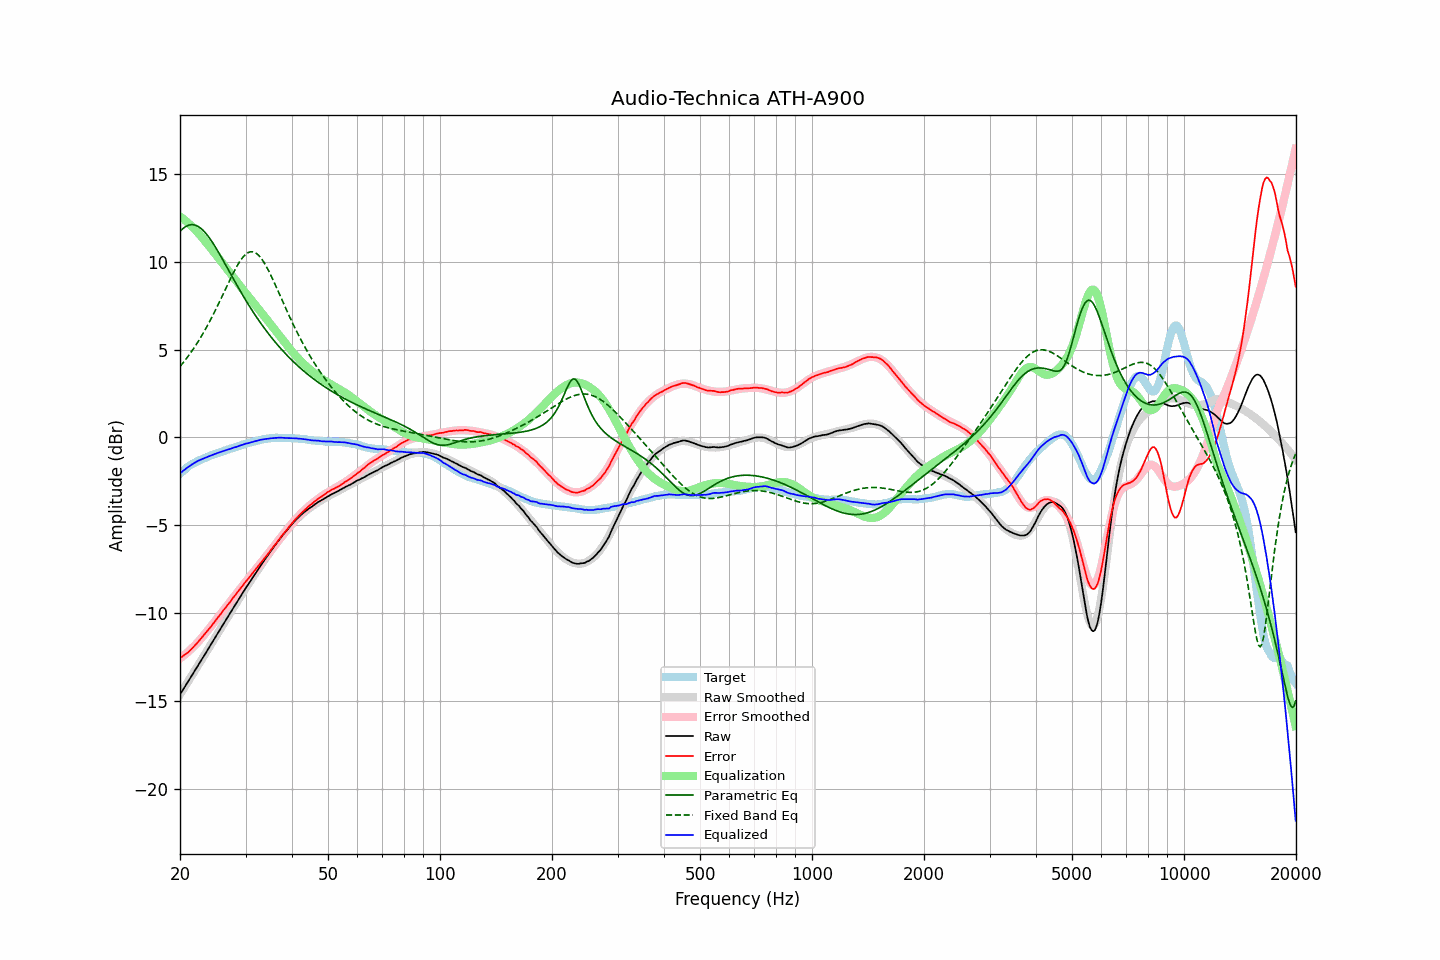

Values plotted in this chart, from the file beside it:
frequency, raw, error, smoothed, error_smoothed, equalization, parametric_eq, fixed_band_eq, equalized_raw, equalized_smoothed, target
20.00, -14.62, -12.55, -14.63, -12.58, 12.58, 11.73, 4.04, -2.05, -2.05, -2.07
20.20, -14.48, -12.50, -14.48, -12.51, 12.51, 11.82, 4.14, -1.97, -1.97, -1.98
20.40, -14.33, -12.43, -14.34, -12.44, 12.44, 11.90, 4.25, -1.89, -1.90, -1.90
20.61, -14.20, -12.36, -14.19, -12.37, 12.37, 11.97, 4.37, -1.83, -1.83, -1.83
20.81, -14.04, -12.30, -14.05, -12.29, 12.29, 12.02, 4.49, -1.75, -1.76, -1.74
21.02, -13.90, -12.24, -13.90, -12.21, 12.21, 12.06, 4.61, -1.70, -1.69, -1.66
21.23, -13.75, -12.15, -13.75, -12.13, 12.13, 12.09, 4.73, -1.63, -1.63, -1.60
21.44, -13.60, -12.06, -13.61, -12.04, 12.04, 12.11, 4.86, -1.56, -1.56, -1.54
21.66, -13.46, -11.96, -13.46, -11.95, 11.95, 12.11, 4.99, -1.50, -1.51, -1.49
21.87, -13.31, -11.87, -13.31, -11.86, 11.86, 12.09, 5.13, -1.45, -1.45, -1.44
22.09, -13.16, -11.77, -13.16, -11.77, 11.77, 12.06, 5.27, -1.40, -1.40, -1.39
22.31, -13.01, -11.67, -13.02, -11.67, 11.67, 12.02, 5.41, -1.34, -1.35, -1.34
22.54, -12.87, -11.56, -12.87, -11.57, 11.57, 11.97, 5.56, -1.30, -1.30, -1.30
22.76, -12.71, -11.45, -12.72, -11.46, 11.46, 11.90, 5.71, -1.25, -1.26, -1.26
22.99, -12.57, -11.34, -12.57, -11.35, 11.35, 11.82, 5.86, -1.23, -1.22, -1.23
23.22, -12.43, -11.23, -12.42, -11.24, 11.24, 11.73, 6.02, -1.19, -1.18, -1.19
23.45, -12.27, -11.12, -12.27, -11.13, 11.13, 11.62, 6.18, -1.15, -1.15, -1.15
23.69, -12.13, -11.01, -12.12, -11.01, 11.01, 11.51, 6.35, -1.11, -1.11, -1.11
23.92, -11.97, -10.90, -11.97, -10.90, 10.90, 11.39, 6.52, -1.07, -1.07, -1.07
24.16, -11.82, -10.80, -11.82, -10.79, 10.79, 11.26, 6.69, -1.04, -1.04, -1.02
24.40, -11.67, -10.68, -11.67, -10.67, 10.67, 11.13, 6.87, -1.00, -1.00, -0.99
24.65, -11.53, -10.55, -11.52, -10.55, 10.55, 10.98, 7.05, -0.97, -0.97, -0.97
24.89, -11.37, -10.43, -11.37, -10.44, 10.44, 10.84, 7.24, -0.93, -0.94, -0.94
25.14, -11.22, -10.32, -11.22, -10.32, 10.32, 10.69, 7.42, -0.90, -0.90, -0.90
25.39, -11.07, -10.20, -11.07, -10.20, 10.20, 10.53, 7.61, -0.87, -0.87, -0.87
25.65, -10.93, -10.09, -10.92, -10.09, 10.09, 10.37, 7.80, -0.84, -0.84, -0.83
25.91, -10.78, -9.96, -10.77, -9.97, 9.97, 10.21, 8.00, -0.81, -0.81, -0.81
26.16, -10.62, -9.84, -10.63, -9.85, 9.85, 10.05, 8.19, -0.77, -0.78, -0.78
26.43, -10.48, -9.73, -10.48, -9.73, 9.73, 9.88, 8.39, -0.75, -0.75, -0.74
26.69, -10.32, -9.61, -10.33, -9.61, 9.61, 9.72, 8.58, -0.71, -0.72, -0.71
26.96, -10.18, -9.49, -10.18, -9.49, 9.49, 9.55, 8.77, -0.68, -0.69, -0.68
27.23, -10.04, -9.38, -10.03, -9.37, 9.37, 9.39, 8.96, -0.66, -0.66, -0.65
27.50, -9.89, -9.26, -9.88, -9.26, 9.26, 9.22, 9.15, -0.63, -0.63, -0.62
27.77, -9.73, -9.13, -9.73, -9.14, 9.14, 9.06, 9.33, -0.59, -0.60, -0.60
28.05, -9.58, -9.02, -9.59, -9.02, 9.02, 8.89, 9.51, -0.56, -0.57, -0.56
28.33, -9.44, -8.90, -9.44, -8.90, 8.90, 8.73, 9.68, -0.54, -0.54, -0.54
28.62, -9.30, -8.78, -9.29, -8.79, 8.79, 8.57, 9.84, -0.51, -0.51, -0.51
28.90, -9.14, -8.67, -9.14, -8.67, 8.67, 8.41, 9.99, -0.47, -0.48, -0.47
29.19, -8.99, -8.54, -9.00, -8.55, 8.55, 8.25, 10.12, -0.44, -0.45, -0.45
29.48, -8.85, -8.45, -8.85, -8.44, 8.44, 8.10, 10.24, -0.42, -0.42, -0.40
29.78, -8.71, -8.31, -8.71, -8.32, 8.32, 7.95, 10.35, -0.39, -0.39, -0.39
30.08, -8.56, -8.19, -8.57, -8.20, 8.20, 7.79, 10.43, -0.35, -0.36, -0.36
30.38, -8.43, -8.09, -8.42, -8.09, 8.09, 7.64, 10.50, -0.34, -0.34, -0.33
30.68, -8.28, -7.98, -8.28, -7.97, 7.97, 7.50, 10.54, -0.31, -0.31, -0.30
30.99, -8.15, -7.86, -8.14, -7.86, 7.86, 7.35, 10.57, -0.29, -0.28, -0.28
31.30, -8.01, -7.74, -8.00, -7.75, 7.75, 7.21, 10.57, -0.26, -0.26, -0.26
31.61, -7.87, -7.63, -7.86, -7.63, 7.63, 7.07, 10.55, -0.23, -0.23, -0.23
31.93, -7.73, -7.51, -7.73, -7.52, 7.52, 6.93, 10.50, -0.21, -0.21, -0.21
32.24, -7.59, -7.40, -7.59, -7.40, 7.40, 6.79, 10.44, -0.19, -0.19, -0.19
32.57, -7.46, -7.29, -7.46, -7.29, 7.29, 6.66, 10.36, -0.17, -0.17, -0.16
32.89, -7.31, -7.17, -7.32, -7.18, 7.18, 6.53, 10.25, -0.14, -0.15, -0.14
33.22, -7.18, -7.06, -7.19, -7.06, 7.06, 6.40, 10.13, -0.12, -0.13, -0.12
33.55, -7.05, -6.95, -7.06, -6.95, 6.95, 6.27, 10.00, -0.11, -0.11, -0.10
33.89, -6.92, -6.83, -6.92, -6.83, 6.83, 6.15, 9.85, -0.09, -0.09, -0.09
34.23, -6.80, -6.72, -6.79, -6.71, 6.71, 6.03, 9.68, -0.08, -0.08, -0.07
34.57, -6.66, -6.60, -6.66, -6.60, 6.60, 5.91, 9.51, -0.07, -0.06, -0.06
34.92, -6.54, -6.48, -6.53, -6.48, 6.48, 5.79, 9.33, -0.06, -0.05, -0.05
35.27, -6.41, -6.37, -6.41, -6.36, 6.36, 5.67, 9.14, -0.04, -0.04, -0.03
35.62, -6.29, -6.24, -6.28, -6.24, 6.24, 5.56, 8.94, -0.04, -0.04, -0.04
35.97, -6.15, -6.12, -6.15, -6.13, 6.13, 5.45, 8.74, -0.03, -0.03, -0.03
... 635 more rows
